Dataset: dataset_split_v2 (GitHub, penoFahmi/pelatihan-model-sawit). Classes: lewat matang, matang, mengkal, mentah.

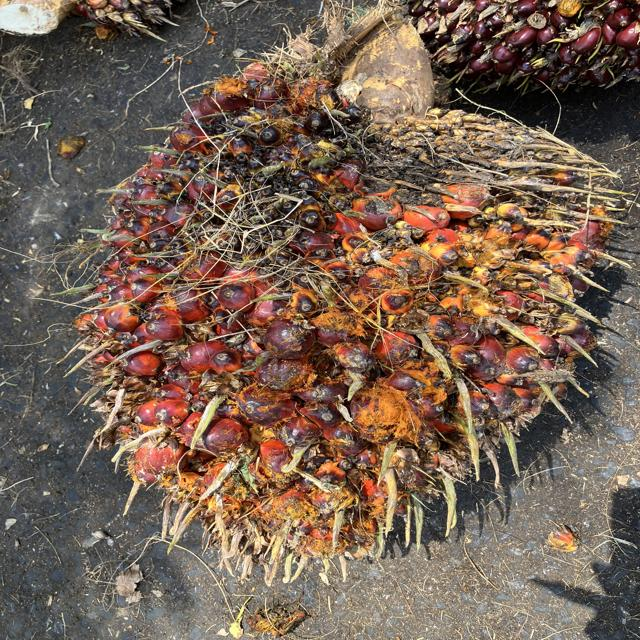
Label: matang

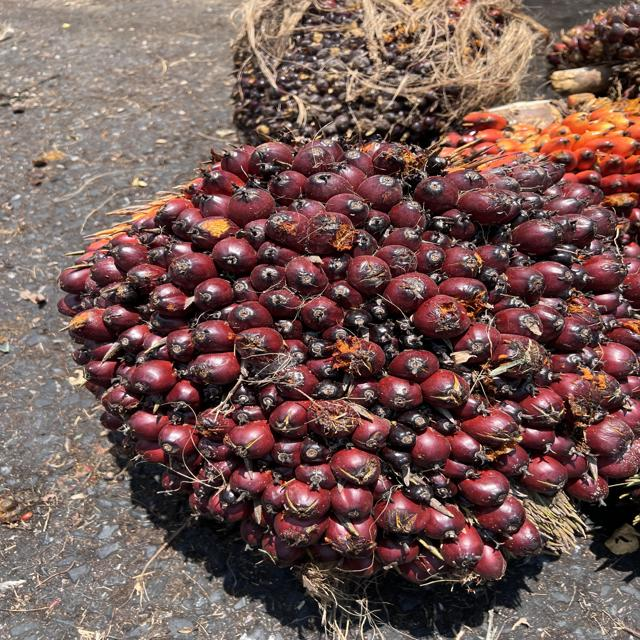
Label: mengkal

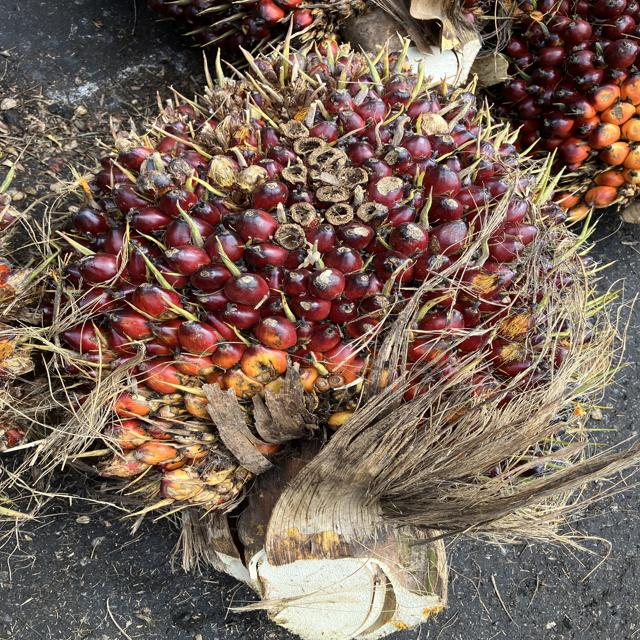
Label: matang

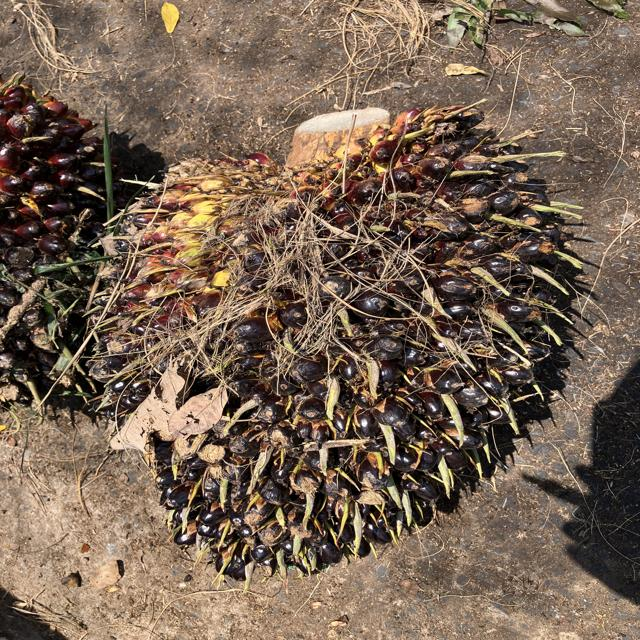
Label: mentah

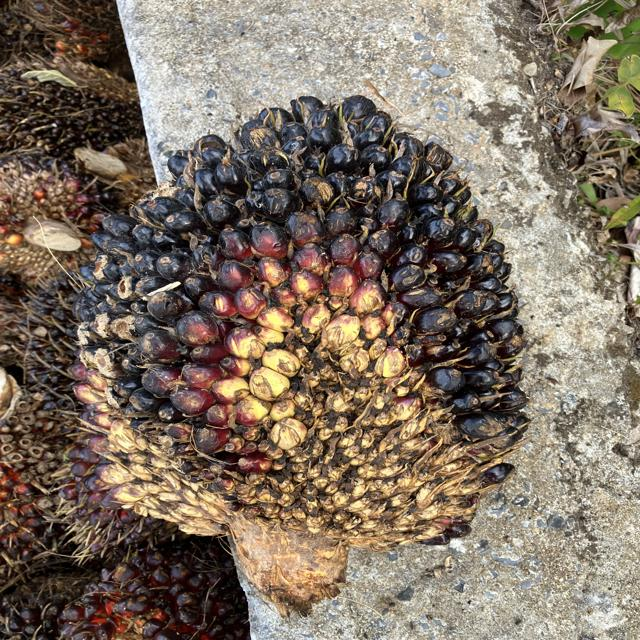
Label: mentah

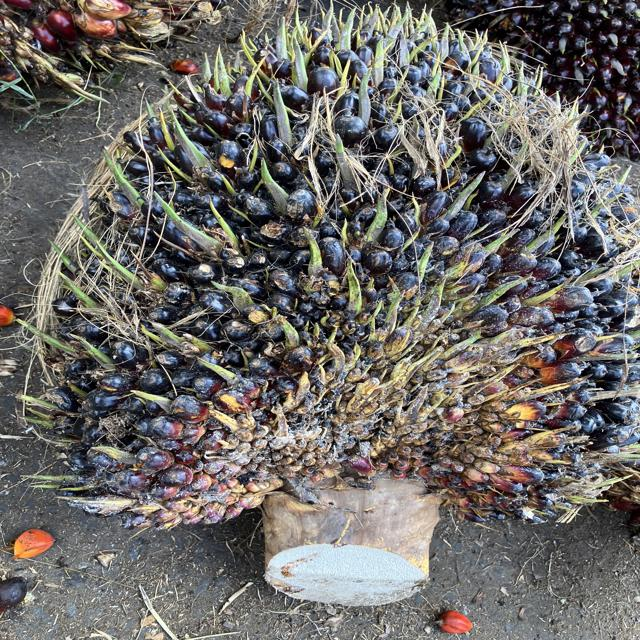
Label: mengkal
